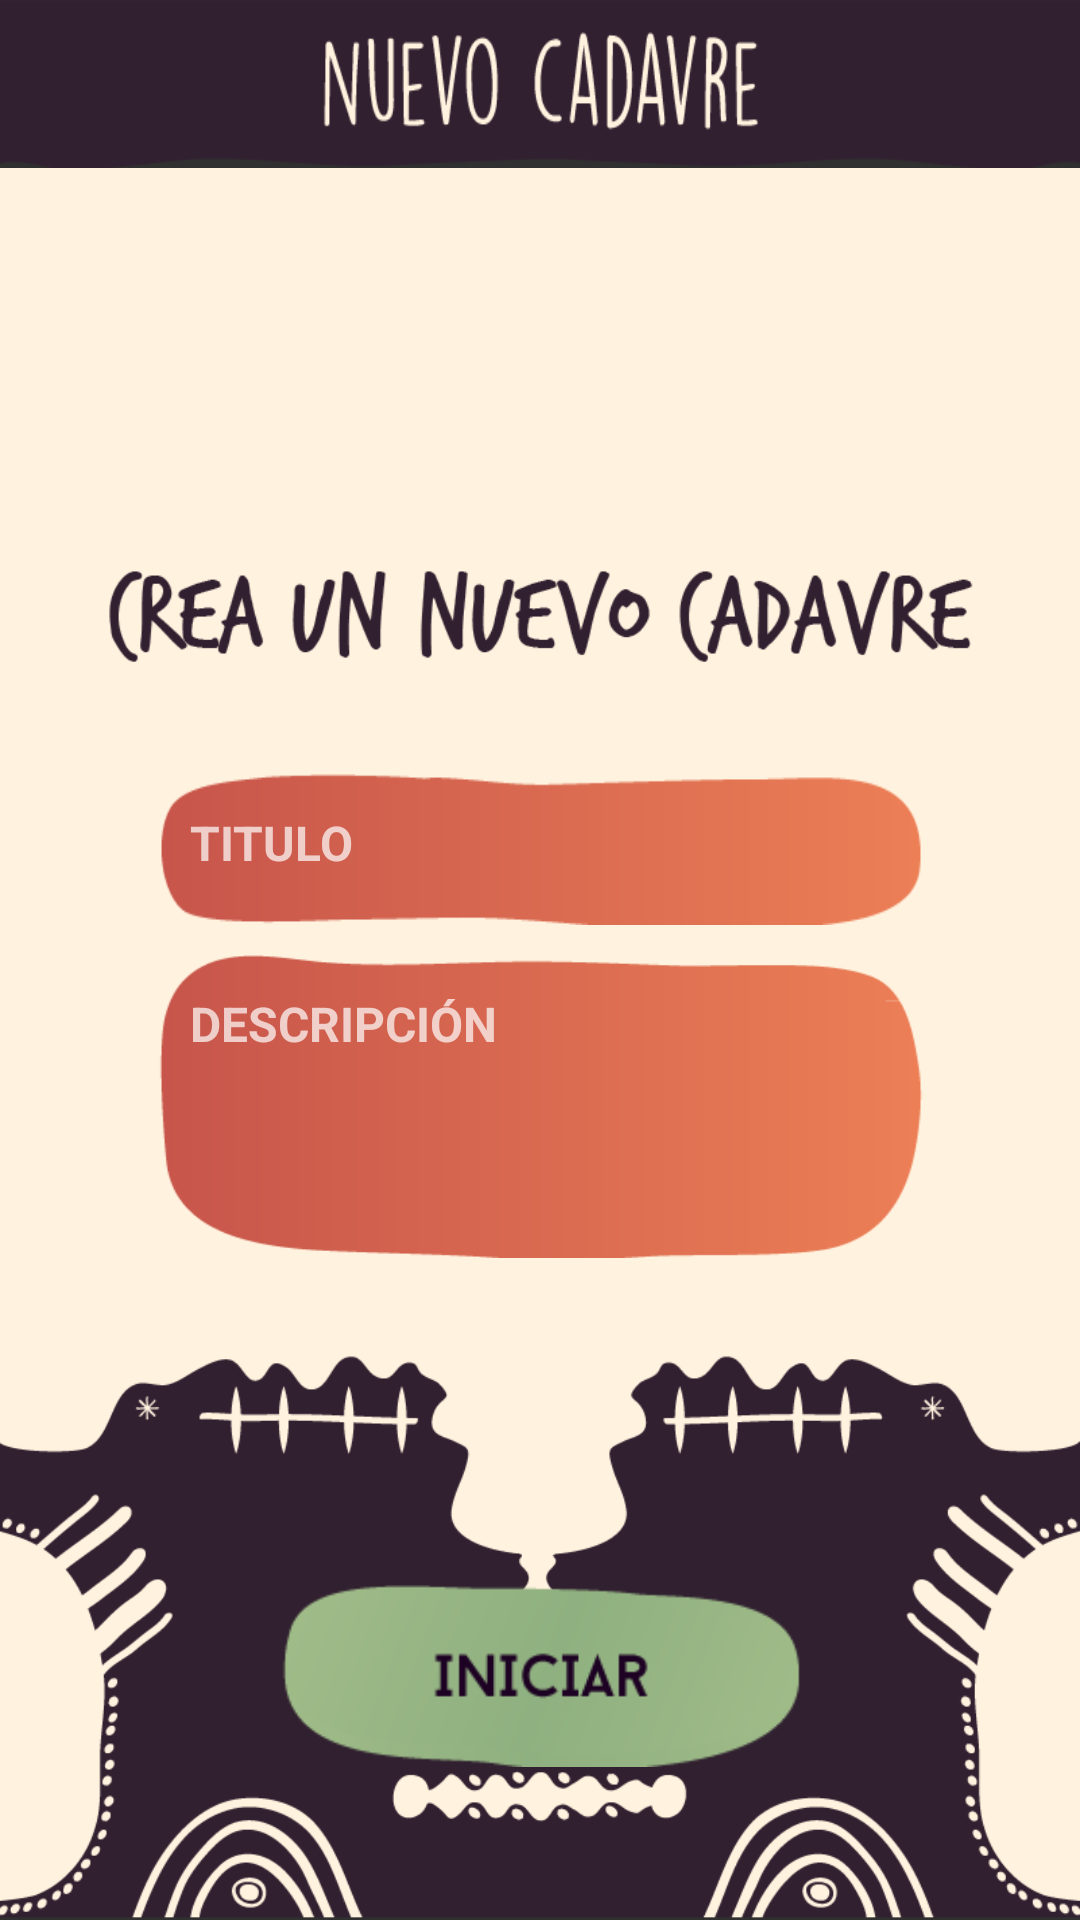

Reconstruct the res/layout file that produces this screen, plus the resources it refers to.
<!-- AndroidManifest.xml: application theme AppTheme -->
<!-- res/layout/activity_nuevo_cadavre.xml -->
<RelativeLayout  xmlns:android="http://schemas.android.com/apk/res/android"
    xmlns:tools="http://schemas.android.com/tools"
    android:layout_width="match_parent"
    android:layout_height="match_parent"
    >
    <include
        android:id="@+id/app_bar_nuevo_cadavre"
        layout="@layout/app_bar_nuevo_cadavre" />

    <LinearLayout android:layout_width="match_parent"
        android:layout_height="match_parent"
        android:background="@drawable/nuevo_background"
        tools:context="com.example.usuario.myapplication.NuevoCadavreActivity"
        android:orientation="vertical"
        android:layout_below="@+id/app_bar_nuevo_cadavre">

        <View
            android:layout_width="match_parent"
            android:layout_height="0dp"
            android:layout_weight="4"></View>

        <LinearLayout
            android:layout_width="match_parent"
            android:layout_height="0dp"
            android:layout_weight="1"
            android:layout_gravity="center"
            android:gravity="center"
            android:orientation="horizontal" >
            <View android:layout_weight="1"
                android:layout_width="0dp"
                android:layout_height="wrap_content"
                ></View>
            <EditText
                android:layout_width="0dp"
                android:layout_height="match_parent"
                android:layout_weight="5"
                android:id="@+id/editTextTituloNuevo"
                android:hint="TITULO"
                android:padding="12dp"
                android:gravity="left"
                android:background="@drawable/selector_titulo"
                style="@style/editTexts"
                />
            <View android:layout_weight="1"
                android:layout_width="0dp"
                android:layout_height="wrap_content"
                ></View>
        </LinearLayout>

        <View
            android:layout_width="match_parent"
            android:layout_height="0dp"
            android:layout_weight="0.2"></View>

        <LinearLayout
            android:layout_width="match_parent"
            android:layout_height="0dp"
            android:layout_weight="2"
            android:layout_gravity="center"
            android:gravity="center"
            android:orientation="horizontal" >
            <View android:layout_weight="1"
                android:layout_width="0dp"
                android:layout_height="wrap_content"
                ></View>
            <EditText
                android:layout_width="0dp"
                android:layout_height="match_parent"
                android:layout_weight="5"
                android:id="@+id/editTextDescripcionNuevo"
                android:text=""
                android:background="@drawable/selector_descripcion"
                android:padding="12dp"
                android:inputType="textMultiLine"
                android:lines="3"
                android:gravity="top|left"
                android:hint="DESCRIPCIÓN"
                style="@style/editTextsExtended"
                />
            <View android:layout_weight="1"
                android:layout_width="0dp"
                android:layout_height="wrap_content"
                ></View>
        </LinearLayout>



        <View
            android:layout_width="match_parent"
            android:layout_height="0dp"
            android:layout_weight="2"
            android:layout_marginBottom="8dp"
            />

        <LinearLayout
            android:layout_width="match_parent"
            android:layout_height="0dp"
            android:layout_weight="1.2"
            android:layout_gravity="center"
            android:gravity="center"
            android:orientation="horizontal" >
            <View android:layout_weight="3.9"
                android:layout_width="0dp"
                android:layout_height="wrap_content"
                ></View>
            <ImageButton
                android:layout_width="match_parent"
                android:layout_height="wrap_content"
                android:adjustViewBounds="true"
                android:scaleType="fitCenter"
                android:background="@null"
                android:src="@drawable/btn_nuevo_iniciar"
                android:id="@+id/btnIniciarNuevo"
                android:onClick="onIniciarNuevo"
                />
            <View android:layout_weight="4"
                android:layout_width="0dp"
                android:layout_height="wrap_content"
                ></View>
        </LinearLayout>

        <View
            android:layout_width="match_parent"
            android:layout_height="0dp"
            android:layout_weight="1"></View>
    </LinearLayout>
</RelativeLayout>
<!-- res/layout/app_bar_nuevo_cadavre.xml (included above) -->
<?xml version="1.0" encoding="utf-8"?>
<android.support.v7.widget.Toolbar xmlns:android="http://schemas.android.com/apk/res/android"
    xmlns:app="http://schemas.android.com/apk/res-auto"
    android:layout_width="match_parent"
    android:layout_height="56dp"
    android:background="@drawable/nuevo_bar"
    app:theme="@style/CustomToolbarTheme"
    app:popupTheme="@style/ThemeOverlay.AppCompat.Dark">


</android.support.v7.widget.Toolbar>
<!-- resources referenced by this layout -->
<resources>
  <!-- drawable nuevo_bar: png bitmap (drawable, 6953 bytes) -->
  <!-- drawable selector_descripcion (drawable) -->
  <?xml version="1.0" encoding="utf-8"?>
  <selector xmlns:android="http://schemas.android.com/apk/res/android">
      <item android:drawable="@drawable/btn_nuevo_descripcion_press" android:state_selected="true"></item>
      <item android:drawable="@drawable/btn_nuevo_descripcion_press" android:state_pressed="true"></item>
      <item android:drawable="@drawable/btn_nuevo_titulo_press" android:state_focused="true"></item>
      <item android:drawable="@drawable/btn_nuevo_descripcion"></item>
  </selector>
  <!-- drawable selector_titulo (drawable) -->
  <?xml version="1.0" encoding="utf-8"?>
  <selector xmlns:android="http://schemas.android.com/apk/res/android">
      <item android:drawable="@drawable/btn_nuevo_titulo_press" android:state_selected="true"></item>
      <item android:drawable="@drawable/btn_nuevo_titulo_press" android:state_pressed="true"></item>
      <item android:drawable="@drawable/btn_nuevo_descripcion_press" android:state_focused="true"></item>
      <item android:drawable="@drawable/btn_nuevo_titulo"></item>
  </selector>
  <style name="CustomToolbarTheme" parent="ThemeOverlay.AppCompat.Light">
  
      </style>
  <style name="editTexts">
          <item name="android:inputType">textCapCharacters</item>
          <item name="android:textStyle">bold</item>
          <item name="android:textColor">#ffffff</item>
          <item name="android:textSize">16sp</item>
          <item name="android:gravity">center</item>
          <item name="android:maxLength">30</item>
      </style>
  <style name="editTextsExtended" parent="editTexts">
          <item name="android:maxLength">120</item>
      </style>
  <style name="AppTheme" parent="AppTheme.Base">
          
          <item name="actionOverflowButtonStyle">@style/OverFlow</item>
          <item name="actionOverflowMenuStyle">@style/PopupMenu.MyStyle</item>
          <item name="textAppearanceLargePopupMenu">@style/myPopupMenuTextAppearanceSmall</item>
          <item name="textAppearanceSmallPopupMenu">@style/myPopupMenuTextAppearanceLarge</item>
      </style>
  <style name="AppTheme.Base" parent="Theme.AppCompat.NoActionBar">
          
          <item name="colorPrimary">@color/primaryColor</item>
          <item name="colorPrimaryDark">@color/primaryColorDark</item>
          <item name="colorAccent">@color/accentColor</item>
          <item name="android:dropDownSelector">@drawable/selector_btn_more</item>
          <item name="android:dropDownHintAppearance">@drawable/selector_btn_more</item>
      </style>
  <style name="OverFlow" parent="@style/Widget.AppCompat.ActionButton.Overflow">
          <item name="android:src">@drawable/selector_btn_more</item>
      </style>
  <style name="PopupMenu.MyStyle" parent="Widget.AppCompat.PopupMenu">
          <item name="android:popupBackground">@color/fondo_popupitem</item>
          
      </style>
  <style name="myPopupMenuTextAppearanceSmall" parent="@style/TextAppearance.AppCompat.Light.Widget.PopupMenu.Small">
          <item name="android:textColor">@color/text_popupitem</item>
      </style>
  <style name="myPopupMenuTextAppearanceLarge" parent="@style/TextAppearance.AppCompat.Light.Widget.PopupMenu.Large">
          <item name="android:textColor">@color/text_popupitem</item>
      </style>
  <color name="primaryColor">#9A39BF</color>
  <color name="primaryColorDark">#9A39BF</color>
  <color name="accentColor">#ffeb3b</color>
  <!-- drawable selector_btn_more (drawable) -->
  <?xml version="1.0" encoding="utf-8"?>
  <selector xmlns:android="http://schemas.android.com/apk/res/android">
      <item android:drawable="@drawable/btn_more_press" android:state_pressed="true"></item>
      <item android:drawable="@drawable/btn_more_press" android:state_focused="true"></item>
      <item android:drawable="@drawable/btn_more"></item>
  </selector>
  <!-- drawable btn_more_press: png bitmap (drawable, 3254 bytes) -->
  <!-- drawable btn_more: png bitmap (drawable, 3316 bytes) -->
</resources>
